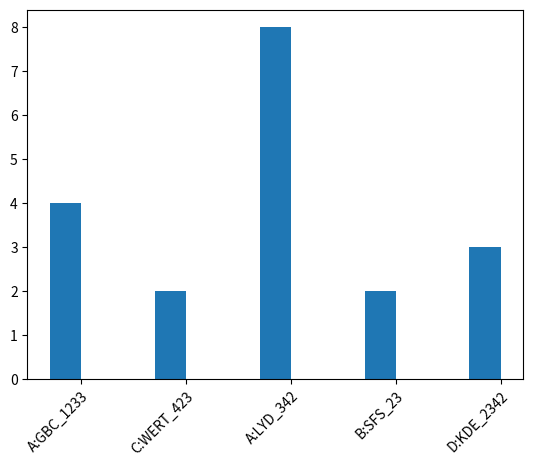

Python code for this plot:
import matplotlib.pyplot as plt
import numpy as np

#data
data = [4, 2, 8, 2, 3]
names = ['A:GBC_1233','C:WERT_423','A:LYD_342','B:SFS_23','D:KDE_2342']

ax = plt.subplot(111)
width=0.3
bins = list(map(lambda x: x-width/2,range(1,len(data)+1)))
ax.bar(bins,data,width=width)
ax.set_xticks(list(map(lambda x: x, range(1,len(data)+1))))
ax.set_xticklabels(names,rotation=45, rotation_mode="anchor", ha="right")

plt.show()
